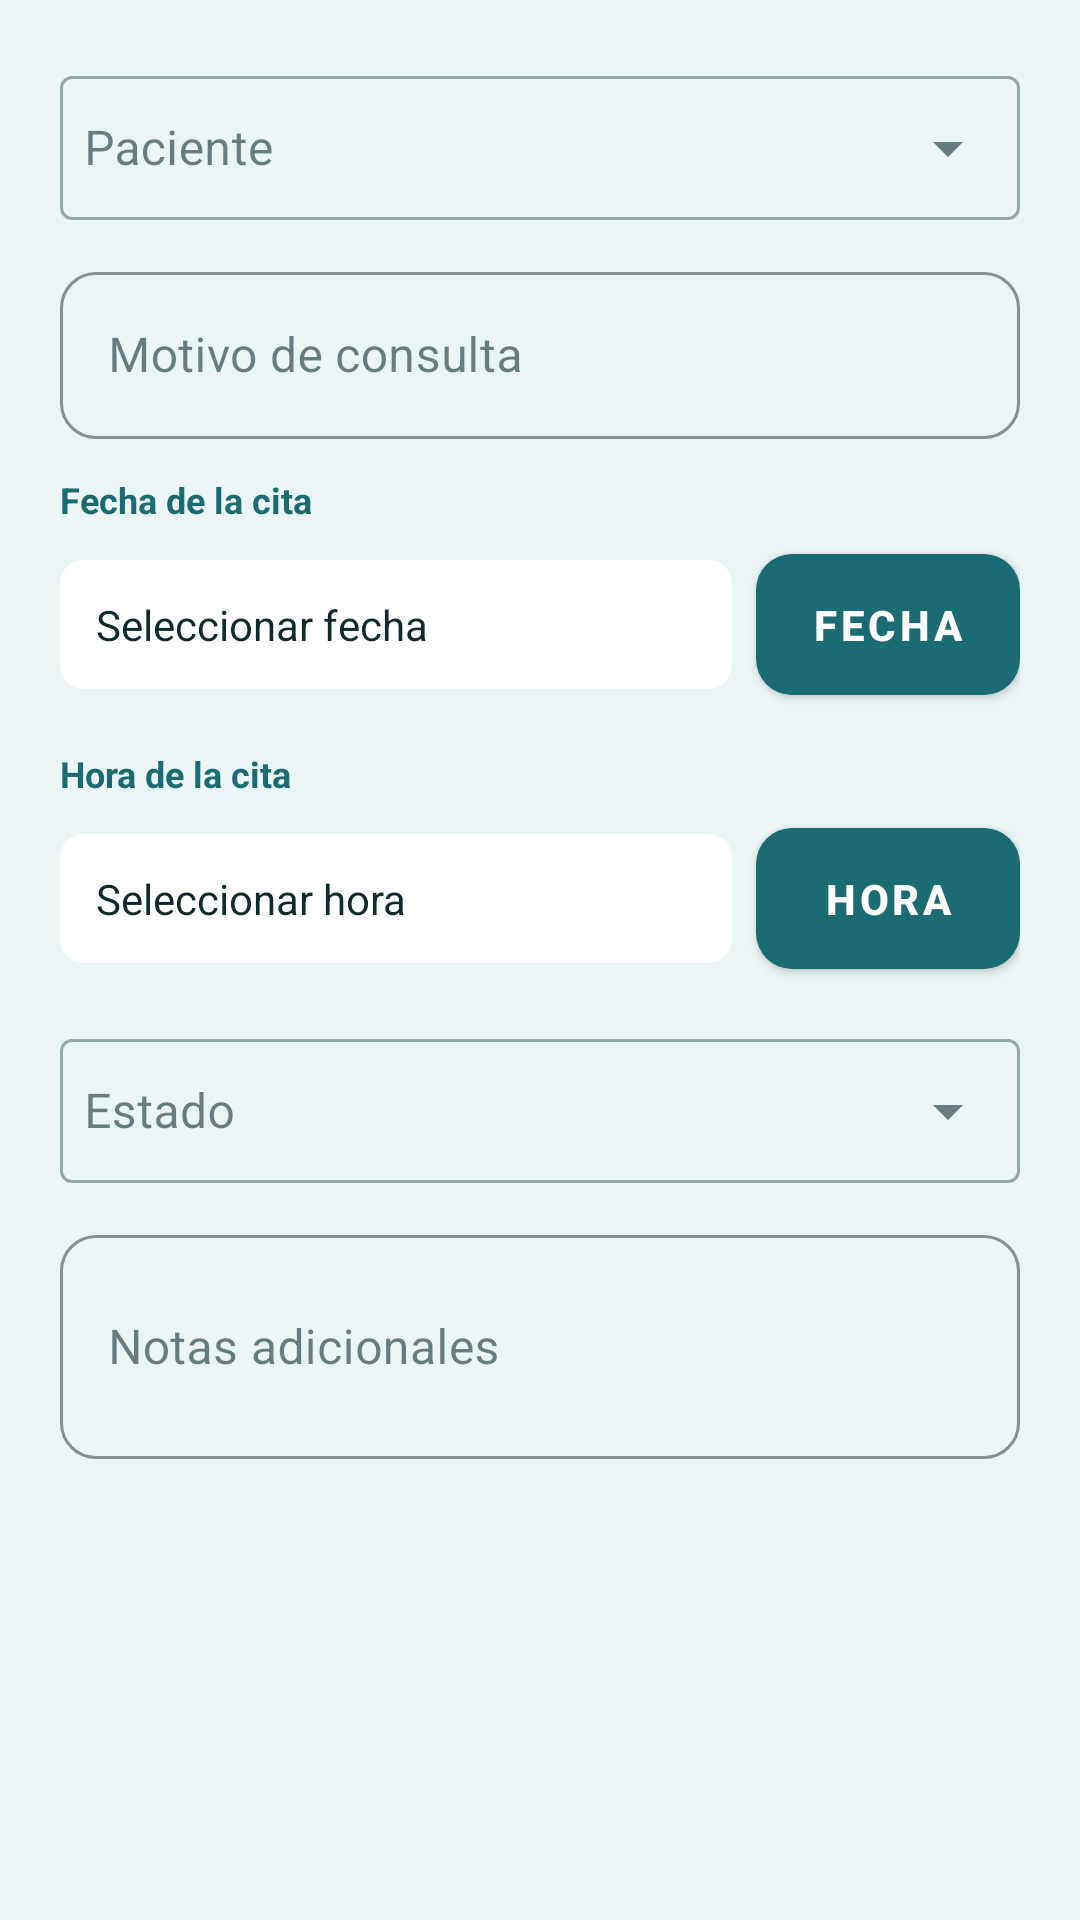

The Android layout XML behind this screen, and the referenced resources:
<!-- AndroidManifest.xml: application theme Theme.AppCitasMedicas -->
<!-- res/layout/dialog_cita.xml -->
<?xml version="1.0" encoding="utf-8"?>
<ScrollView xmlns:android="http://schemas.android.com/apk/res/android"
    xmlns:app="http://schemas.android.com/apk/res-auto"
    android:layout_width="match_parent"
    android:layout_height="wrap_content">

    <LinearLayout
        android:layout_width="match_parent"
        android:layout_height="wrap_content"
        android:orientation="vertical"
        android:padding="20dp">

        <com.google.android.material.textfield.TextInputLayout
            style="@style/Widget.MaterialComponents.TextInputLayout.OutlinedBox.ExposedDropdownMenu"
            android:layout_width="match_parent"
            android:layout_height="wrap_content"
            android:hint="Paciente"
            android:layout_marginBottom="12dp">
            <com.google.android.material.textfield.MaterialAutoCompleteTextView
                android:id="@+id/spPaciente"
                android:layout_width="match_parent"
                android:layout_height="48dp"
                android:inputType="none"
                android:padding="8dp"/>
        </com.google.android.material.textfield.TextInputLayout>

        <com.google.android.material.textfield.TextInputLayout
            style="@style/MediCareInput"
            android:layout_width="match_parent"
            android:layout_height="wrap_content"
            android:hint="Motivo de consulta"
            android:layout_marginBottom="12dp">
            <com.google.android.material.textfield.TextInputEditText
                android:id="@+id/etMotivo"
                android:layout_width="match_parent"
                android:layout_height="wrap_content"
                android:inputType="textCapSentences"/>
        </com.google.android.material.textfield.TextInputLayout>

        <TextView
            android:layout_width="wrap_content"
            android:layout_height="wrap_content"
            android:text="Fecha de la cita"
            android:textSize="12sp"
            android:textColor="?attr/colorPrimary"
            android:textStyle="bold"
            android:layout_marginBottom="4dp"/>

        <LinearLayout
            android:layout_width="match_parent"
            android:layout_height="wrap_content"
            android:orientation="horizontal"
            android:gravity="center_vertical"
            android:layout_marginBottom="12dp">

            <TextView
                android:id="@+id/tvFecha"
                android:layout_width="0dp"
                android:layout_height="wrap_content"
                android:layout_weight="1"
                android:text="Seleccionar fecha"
                android:textSize="14sp"
                android:textColor="?attr/colorOnSurface"
                android:padding="12dp"
                android:background="@drawable/bg_rounded_accent"/>

            <Button
                android:id="@+id/btnPickFecha"
                style="@style/MediCareButton"
                android:layout_width="wrap_content"
                android:layout_height="wrap_content"
                android:text="Fecha"
                android:layout_marginStart="8dp"
                android:paddingStart="16dp"
                android:paddingEnd="16dp"/>
        </LinearLayout>

        <TextView
            android:layout_width="wrap_content"
            android:layout_height="wrap_content"
            android:text="Hora de la cita"
            android:textSize="12sp"
            android:textColor="?attr/colorPrimary"
            android:textStyle="bold"
            android:layout_marginBottom="4dp"/>

        <LinearLayout
            android:layout_width="match_parent"
            android:layout_height="wrap_content"
            android:orientation="horizontal"
            android:gravity="center_vertical"
            android:layout_marginBottom="12dp">

            <TextView
                android:id="@+id/tvHora"
                android:layout_width="0dp"
                android:layout_height="wrap_content"
                android:layout_weight="1"
                android:text="Seleccionar hora"
                android:textSize="14sp"
                android:textColor="?attr/colorOnSurface"
                android:padding="12dp"
                android:background="@drawable/bg_rounded_accent"/>

            <Button
                android:id="@+id/btnPickHora"
                style="@style/MediCareButton"
                android:layout_width="wrap_content"
                android:layout_height="wrap_content"
                android:text="Hora"
                android:layout_marginStart="8dp"
                android:paddingStart="16dp"
                android:paddingEnd="16dp"/>
        </LinearLayout>

        <com.google.android.material.textfield.TextInputLayout
            style="@style/Widget.MaterialComponents.TextInputLayout.OutlinedBox.ExposedDropdownMenu"
            android:layout_width="match_parent"
            android:layout_height="wrap_content"
            android:hint="Estado"
            android:layout_marginBottom="12dp">
            <com.google.android.material.textfield.MaterialAutoCompleteTextView
                android:id="@+id/spEstado"
                android:layout_width="match_parent"
                android:layout_height="48dp"
                android:inputType="none"
                android:padding="8dp"/>
        </com.google.android.material.textfield.TextInputLayout>

        <com.google.android.material.textfield.TextInputLayout
            style="@style/MediCareInput"
            android:layout_width="match_parent"
            android:layout_height="wrap_content"
            android:hint="Notas adicionales">
            <com.google.android.material.textfield.TextInputEditText
                android:id="@+id/etNotas"
                android:layout_width="match_parent"
                android:layout_height="wrap_content"
                android:inputType="textMultiLine"
                android:minLines="2"/>
        </com.google.android.material.textfield.TextInputLayout>

    </LinearLayout>
</ScrollView>
<!-- resources referenced by this layout -->
<resources>
  <!-- drawable bg_rounded_accent (drawable) -->
  <?xml version="1.0" encoding="utf-8"?>
  <shape xmlns:android="http://schemas.android.com/apk/res/android"
      android:shape="rectangle">
      <solid android:color="?attr/colorSurface"/>
      <corners android:radius="8dp"/>
  </shape>
  <style name="MediCareButton" parent="Widget.MaterialComponents.Button">
          <item name="cornerRadius">12dp</item>
          <item name="backgroundTint">@color/primary</item>
          <item name="android:textColor">@color/white</item>
          <item name="android:textStyle">bold</item>
          <item name="android:paddingTop">14dp</item>
          <item name="android:paddingBottom">14dp</item>
      </style>
  <style name="MediCareInput" parent="Widget.MaterialComponents.TextInputLayout.OutlinedBox">
          <item name="boxCornerRadiusTopStart">12dp</item>
          <item name="boxCornerRadiusTopEnd">12dp</item>
          <item name="boxCornerRadiusBottomStart">12dp</item>
          <item name="boxCornerRadiusBottomEnd">12dp</item>
          <item name="boxStrokeColor">@color/primary</item>
          <item name="hintTextColor">@color/primary</item>
      </style>
  <style name="Theme.AppCitasMedicas" parent="Theme.MaterialComponents.DayNight.NoActionBar">
          <item name="colorPrimary">@color/primary</item>
          <item name="colorPrimaryDark">@color/primary_dark</item>
          <item name="colorPrimaryVariant">@color/primary_dark</item>
          <item name="colorOnPrimary">@color/white</item>
          <item name="colorSecondary">@color/accent</item>
          <item name="colorSecondaryVariant">@color/primary_light</item>
          <item name="colorOnSecondary">@color/white</item>
          <item name="android:colorBackground">@color/background_light</item>
          <item name="colorSurface">@color/card_light</item>
          <item name="colorOnSurface">@color/text_primary_light</item>
          <item name="android:windowBackground">@color/background_light</item>
      </style>
  <color name="primary">#1A6B72</color>
  <color name="white">#FFFFFF</color>
  <color name="primary_dark">#0F4A50</color>
  <color name="accent">#00C9B1</color>
  <color name="primary_light">#2AABB6</color>
  <color name="background_light">#EBF5F5</color>
  <color name="card_light">#FFFFFF</color>
  <color name="text_primary_light">#0D2B2E</color>
</resources>
